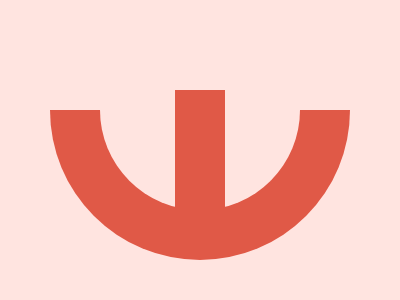

Write the HTML and CSS that draws this image.

<!DOCTYPE html>
<html lang="en">
<head>
  <meta charset="UTF-8">
  <meta name="viewport" content="width=device-width, initial-scale=1.0">
  <title>Half Circle and Pin</title>
  <style>
    body {
      margin: 0;
      background: #FFE4E0;
      position: relative;
      height: 100vh;
    }
    .half {
      position: absolute;
      top: 36.5%;
      left: 50%;
      transform: translate(-50%);
      border-bottom-left-radius: 150px;
      border-bottom-right-radius: 150px;
      width: 200px;
      height: 100px;
      border: 50px solid #E05947;
      border-top: none;
    }
    .pin {
      position: absolute;
      top: 50%;
      left: 50%;
      transform: translate(-50%, -50%);
      width: 50px;
      height: 120px;
      background: #E05947;
    }
  </style>
</head>
<body>
  <div class="half"></div>
  <div class="pin"></div>
</body>
</html>